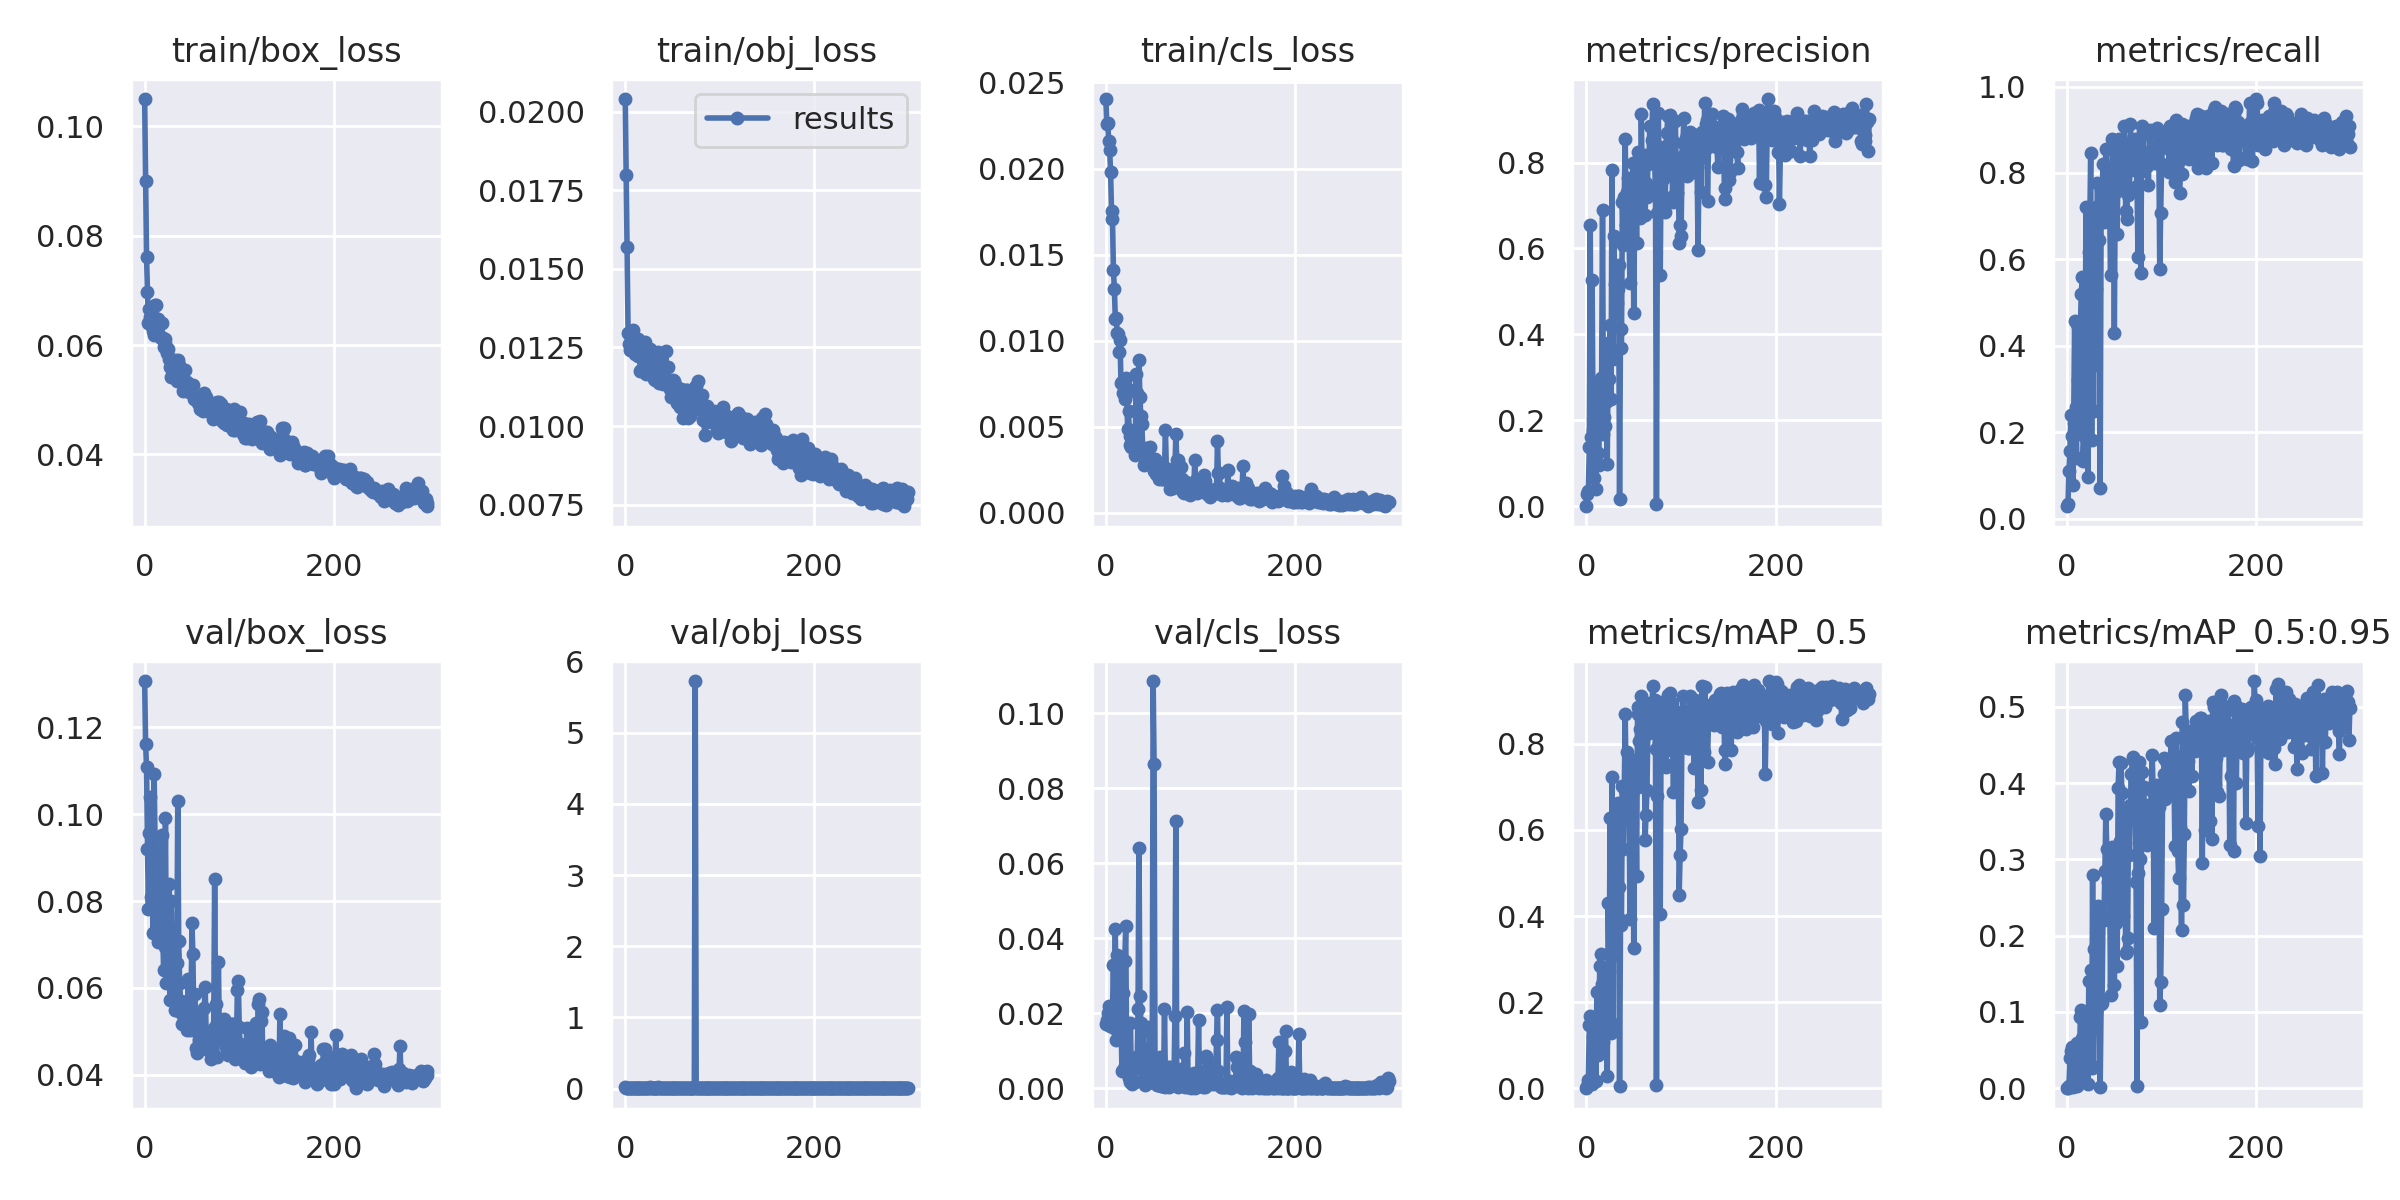

Values plotted in this chart, from the file beside it:
epoch, train/box_loss, train/obj_loss, train/cls_loss, metrics/precision, metrics/recall, metrics/mAP_0.5, metrics/mAP_0.5:0.95, val/box_loss, val/obj_loss, val/cls_loss, x/lr0, x/lr1, x/lr2
0, 0.105, 0.0204, 0.02404, 0.0001121, 0.02885, 5.1774e-05, 1.6831e-05, 0.1306, 0.02211, 0.01721, 0.0002663, 0.0002663, 0.08171
1, 0.08997, 0.01798, 0.0226, 0.02839, 0.03365, 0.004653, 0.0007529, 0.1162, 0.01249, 0.01834, 0.0005412, 0.0005412, 0.0793
2, 0.07614, 0.01571, 0.02263, 0.03472, 0.1106, 0.01924, 0.003423, 0.1107, 0.01333, 0.02009, 0.000816, 0.000816, 0.07688
3, 0.06971, 0.01295, 0.02163, 0.1378, 0.1573, 0.1458, 0.04012, 0.09191, 0.012, 0.02189, 0.001091, 0.001091, 0.07447
4, 0.06407, 0.0126, 0.02107, 0.6551, 0.2404, 0.1668, 0.04924, 0.07822, 0.01619, 0.01664, 0.001365, 0.001365, 0.07205
5, 0.06654, 0.01243, 0.01981, 0.1611, 0.1923, 0.166, 0.0537, 0.09554, 0.0157, 0.02136, 0.00164, 0.00164, 0.06964
6, 0.06509, 0.01273, 0.01751, 0.5266, 0.07692, 0.009521, 0.00188, 0.1038, 0.01491, 0.01992, 0.001914, 0.001914, 0.06722
7, 0.06371, 0.01285, 0.01706, 0.1768, 0.2212, 0.1197, 0.02881, 0.081, 0.01443, 0.02073, 0.002188, 0.002188, 0.06481
8, 0.06477, 0.01306, 0.01409, 0.06577, 0.4575, 0.07866, 0.01604, 0.09089, 0.01039, 0.03282, 0.002461, 0.002461, 0.06239
9, 0.0625, 0.01252, 0.01302, 0.1707, 0.2596, 0.1586, 0.04629, 0.07267, 0.01133, 0.01602, 0.002735, 0.002735, 0.05997
10, 0.06191, 0.01228, 0.01127, 0.03983, 0.1394, 0.01696, 0.003324, 0.1093, 0.01192, 0.04246, 0.003008, 0.003008, 0.05756
11, 0.06725, 0.01257, 0.01132, 0.2887, 0.4508, 0.2247, 0.05933, 0.09388, 0.012, 0.01284, 0.00328, 0.00328, 0.05514
12, 0.06726, 0.01238, 0.01042, 0.1249, 0.3201, 0.0765, 0.01575, 0.09086, 0.009928, 0.0355, 0.003552, 0.003552, 0.05272
13, 0.06452, 0.01277, 0.01037, 0.09586, 0.2099, 0.08892, 0.01916, 0.08648, 0.008199, 0.03532, 0.003824, 0.003824, 0.0503
14, 0.06485, 0.01224, 0.009321, 0.2717, 0.4354, 0.2836, 0.09285, 0.07052, 0.0079, 0.03163, 0.004095, 0.004095, 0.04788
15, 0.06415, 0.01224, 0.01001, 0.2989, 0.5195, 0.3123, 0.1027, 0.07761, 0.007794, 0.02388, 0.004365, 0.004365, 0.04547
16, 0.06161, 0.01176, 0.007529, 0.287, 0.5585, 0.2425, 0.06528, 0.07488, 0.007596, 0.01911, 0.004635, 0.004635, 0.04305
17, 0.0613, 0.01177, 0.007589, 0.6887, 0.1346, 0.1076, 0.02273, 0.08303, 0.007962, 0.004642, 0.004904, 0.004904, 0.04063
18, 0.0641, 0.01256, 0.006965, 0.1678, 0.1923, 0.1209, 0.03826, 0.09519, 0.01494, 0.02552, 0.005172, 0.005172, 0.0382
19, 0.06134, 0.01241, 0.007058, 0.2086, 0.2837, 0.1807, 0.06051, 0.07426, 0.009371, 0.005368, 0.00544, 0.00544, 0.03578
20, 0.05955, 0.01219, 0.006594, 0.188, 0.7221, 0.2583, 0.09385, 0.06413, 0.01042, 0.03404, 0.005707, 0.005707, 0.03336
21, 0.06113, 0.01268, 0.007823, 0.2435, 0.3013, 0.1452, 0.0372, 0.06951, 0.01243, 0.04331, 0.005973, 0.005973, 0.03094
22, 0.06035, 0.01166, 0.007236, 0.09858, 0.09592, 0.02744, 0.005412, 0.09921, 0.0119, 0.008102, 0.006238, 0.006238, 0.02851
23, 0.05919, 0.01204, 0.004847, 0.3808, 0.6172, 0.4297, 0.1408, 0.06109, 0.008814, 0.006624, 0.006503, 0.006503, 0.02609
24, 0.05862, 0.01227, 0.005929, 0.2956, 0.674, 0.2724, 0.07405, 0.07706, 0.01116, 0.002859, 0.006766, 0.006766, 0.02366
25, 0.05924, 0.01201, 0.003946, 0.4214, 0.8468, 0.6273, 0.1549, 0.06467, 0.008332, 0.001847, 0.007029, 0.007029, 0.02123
26, 0.05753, 0.01245, 0.00445, 0.2496, 0.1825, 0.1274, 0.02683, 0.08392, 0.01951, 0.01745, 0.00729, 0.00729, 0.0188
27, 0.05589, 0.01193, 0.003838, 0.7829, 0.6064, 0.7234, 0.2796, 0.05726, 0.007786, 0.002752, 0.00755, 0.00755, 0.01638
28, 0.0542, 0.01184, 0.003861, 0.3436, 0.2489, 0.1504, 0.02796, 0.08002, 0.01119, 0.001295, 0.007809, 0.007809, 0.01395
29, 0.05646, 0.01212, 0.003828, 0.6301, 0.7033, 0.5888, 0.1824, 0.06511, 0.008421, 0.002233, 0.008068, 0.008068, 0.01151
30, 0.05667, 0.0115, 0.004383, 0.5185, 0.3548, 0.3104, 0.08477, 0.06721, 0.008027, 0.007212, 0.008325, 0.008325, 0.009081
31, 0.05598, 0.01148, 0.003324, 0.4606, 0.5311, 0.3755, 0.0993, 0.06764, 0.008724, 0.001693, 0.008388, 0.008388, 0.008388
32, 0.05734, 0.01209, 0.008065, 0.4743, 0.7765, 0.5878, 0.1996, 0.05488, 0.00831, 0.008425, 0.008388, 0.008388, 0.008388
33, 0.05577, 0.01213, 0.006938, 0.5066, 0.723, 0.6633, 0.2383, 0.05497, 0.008796, 0.005559, 0.008374, 0.008374, 0.008374
34, 0.05345, 0.01152, 0.004065, 0.5613, 0.6452, 0.468, 0.1156, 0.0657, 0.009222, 0.02111, 0.008361, 0.008361, 0.008361
35, 0.05725, 0.01234, 0.008868, 0.01626, 0.07211, 0.004687, 0.001414, 0.1029, 0.01946, 0.0641, 0.008347, 0.008347, 0.008347
36, 0.05629, 0.01138, 0.006738, 0.4136, 0.7058, 0.3782, 0.1106, 0.07092, 0.008108, 0.02466, 0.008332, 0.008332, 0.008332
37, 0.05343, 0.01173, 0.005607, 0.3695, 0.7452, 0.3904, 0.1115, 0.06115, 0.008353, 0.01737, 0.008318, 0.008318, 0.008318
38, 0.05552, 0.01164, 0.005144, 0.7085, 0.8199, 0.702, 0.228, 0.05706, 0.008054, 0.001984, 0.008303, 0.008303, 0.008303
39, 0.05466, 0.01195, 0.003762, 0.6092, 0.6857, 0.5546, 0.221, 0.05405, 0.00745, 0.01521, 0.008287, 0.008287, 0.008287
40, 0.0535, 0.01135, 0.002741, 0.7207, 0.7592, 0.6964, 0.285, 0.05178, 0.007217, 0.007725, 0.008271, 0.008271, 0.008271
41, 0.05165, 0.01142, 0.003645, 0.8547, 0.8549, 0.8685, 0.3593, 0.05402, 0.007757, 0.0008663, 0.008255, 0.008255, 0.008255
42, 0.05346, 0.01141, 0.003031, 0.6536, 0.7836, 0.6863, 0.314, 0.05688, 0.007291, 0.002014, 0.008238, 0.008238, 0.008238
43, 0.05552, 0.0124, 0.003752, 0.7323, 0.726, 0.78, 0.2705, 0.05283, 0.007611, 0.01039, 0.008221, 0.008221, 0.008221
44, 0.05251, 0.01135, 0.003227, 0.7648, 0.756, 0.7052, 0.2783, 0.05573, 0.007385, 0.002642, 0.008204, 0.008204, 0.008204
45, 0.05331, 0.01189, 0.003609, 0.6287, 0.7179, 0.6957, 0.2704, 0.0503, 0.007463, 0.001411, 0.008186, 0.008186, 0.008186
46, 0.05178, 0.01131, 0.002897, 0.5195, 0.5641, 0.3932, 0.1224, 0.06203, 0.007197, 0.01647, 0.008167, 0.008167, 0.008167
47, 0.05141, 0.01117, 0.003818, 0.7561, 0.7885, 0.7534, 0.3157, 0.05378, 0.006708, 0.001787, 0.008149, 0.008149, 0.008149
48, 0.05182, 0.01093, 0.002937, 0.6622, 0.878, 0.7329, 0.3122, 0.05043, 0.007303, 0.003613, 0.00813, 0.00813, 0.00813
49, 0.05136, 0.01118, 0.002758, 0.7994, 0.7929, 0.7407, 0.2746, 0.05574, 0.008736, 0.003379, 0.00811, 0.00811, 0.00811
50, 0.05248, 0.01109, 0.002712, 0.4503, 0.4309, 0.3252, 0.1357, 0.07492, 0.008325, 0.1085, 0.008091, 0.008091, 0.008091
51, 0.05275, 0.01146, 0.002418, 0.6838, 0.7842, 0.762, 0.2543, 0.06777, 0.008479, 0.08651, 0.008071, 0.008071, 0.008071
52, 0.05021, 0.01143, 0.003097, 0.7343, 0.7555, 0.698, 0.216, 0.05266, 0.007413, 0.00225, 0.00805, 0.00805, 0.00805
53, 0.05011, 0.01104, 0.00225, 0.6116, 0.66, 0.492, 0.1601, 0.0586, 0.007246, 0.004695, 0.008029, 0.008029, 0.008029
54, 0.05035, 0.01126, 0.002291, 0.7842, 0.8507, 0.8698, 0.3941, 0.04609, 0.006742, 0.0008632, 0.008008, 0.008008, 0.008008
55, 0.05017, 0.01075, 0.002743, 0.8242, 0.8798, 0.8851, 0.4279, 0.04504, 0.006756, 0.0009662, 0.007987, 0.007987, 0.007987
56, 0.04939, 0.01073, 0.001959, 0.7443, 0.8116, 0.8064, 0.3243, 0.05302, 0.006918, 0.006119, 0.007965, 0.007965, 0.007965
57, 0.04941, 0.01107, 0.002731, 0.6701, 0.8504, 0.8337, 0.4258, 0.04806, 0.007307, 0.008399, 0.007942, 0.007942, 0.007942
58, 0.05028, 0.0106, 0.002521, 0.914, 0.7985, 0.9105, 0.3866, 0.04797, 0.007067, 0.0006167, 0.00792, 0.00792, 0.00792
59, 0.04837, 0.01118, 0.001941, 0.7515, 0.7697, 0.7084, 0.2251, 0.05383, 0.006827, 0.0005486, 0.007897, 0.007897, 0.007897
... 240 more rows
